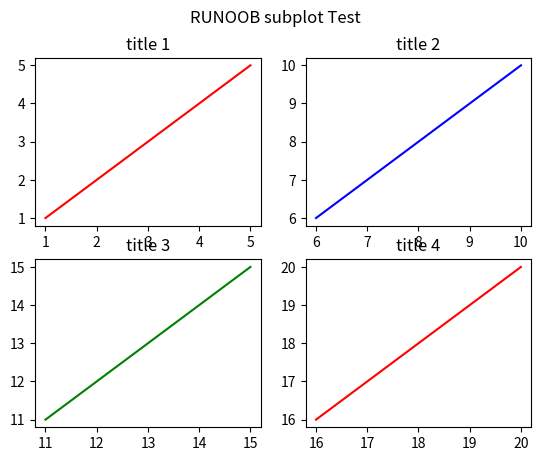

The matplotlib source for this figure:
import matplotlib.pyplot as plt
import matplotlib
import numpy as np

"""
https://www.runoob.com/matplotlib/matplotlib-tutorial.html

Matplotlib 是 Python 的绘图库(画图工具)，它能让使用者很轻松地将数据图形化，并且提供多样化的输出格式。
"""


def simple_demo():
    # 确定起点和终点的x，y坐标
    xpoints = np.array([1, 2, 6, 8])
    ypoints = np.array([3, 8, 1, 10])
    """
    x, y参数：点或线的节点，x 为 x 轴数据，y 为 y 轴数据，数据可以列表或数组。
    fmt参数：'[marker标记][line线条][color颜色]'。可选
        > 颜色：'b' 蓝色，'m' 洋红色，'g' 绿色，'y' 黄色，'r' 红色，'k' 黑色，'w' 白色，'c' 青绿色，'#008000' RGB 颜色符串。
          多条曲线不指定颜色时，会自动选择不同颜色。
        > 线型：'‐' 实线，'‐‐' 破折线，'‐.' 点划线，':' 虚线。
        > 标记（两端的样式）：'.' 点标记，',' 像素标记(极小点)，'o' 实心圈标记，'v' 倒三角标记，'^' 上三角标记，'>' 右三角标记，'<' 左三角标记...等等。
    """
    plt.plot(xpoints, ypoints, "r--o")
    plt.show()


def marker_demo():
    ypoints = np.array([6, 2, 13, 10])
    """
    自定义标记的大小与颜色，使用的参数分别是：
        > markersize，简写为 ms：定义标记的大小。
        > markerfacecolor，简写为 mfc：定义标记内部的颜色。
        > markeredgecolor，简写为 mec：定义标记边框的颜色。
    """
    plt.plot(ypoints, marker='o', ms=20, mec='r', mfc='#4CAF50')
    plt.show()


def linestyle_demo():
    """
    线的类型可以使用 linestyle 参数来定义，简写为 ls。
    线的颜色可以使用 color 参数来定义，简写为 c
    线的宽度可以使用 linewidth 参数来定义，简写为 lw，值可以是浮点数，如：1、2.0、5.67 等。
    """
    ypoints = np.array([6, 2, 13, 10])
    plt.plot(ypoints, ls='-', c='#8FBC8F', lw='12.5')
    plt.show()


def mult_line():
    """
    多线条，内部自动会用不同的颜色区分
    """
    x1 = np.array([0, 1, 2, 3])
    y1 = np.array([3, 7, 5, 9])
    x2 = np.array([0, 1, 2, 3])
    y2 = np.array([6, 2, 13, 10])
    plt.plot(x1, y1, x2, y2)
    plt.show()


def axis_label_title_font():
    # Matplotlib 默认情况不支持中文，所以需要引入指定的中文字体，fname 为字体的路径；size 参数设置字体大小
    zhfont1 = matplotlib.font_manager.FontProperties(fname="/Users/<user>/Downloads/SourceHanSansSC-Bold.otf", size=22)
    font_css = {'color': 'blue', 'size': 20}
    x = np.array([1, 2, 3, 4])
    y = np.array([1, 4, 9, 16])
    plt.plot(x, y)
    # 使用 xlabel() 和 ylabel() 方法来设置 x 轴和 y 轴的标签。
    # fontproperties设置字体
    # fontdict 可以使用 css 来设置字体样式
    # xlabel() 方法提供了 loc 参数来设置 x 轴显示的位置，可以设置为: 'left', 'right', 和 'center'， 默认值为 'center'。
    plt.xlabel("x轴", fontproperties=zhfont1, fontdict=font_css, loc="left")
    # ylabel() 方法提供了 loc 参数来设置 y 轴显示的位置，可以设置为: 'bottom', 'top', 和 'center'， 默认值为 'center'。
    plt.ylabel("y轴", fontproperties=zhfont1, loc="bottom")
    # 使用 title() 方法来设置标题
    # title() 方法提供了 loc 参数来设置标题显示的位置，可以设置为: 'left', 'right', 和 'center'， 默认值为 'center'。
    plt.title("标题", fontproperties=zhfont1, loc="center")
    plt.show()

    # # 获取系统字体
    # a = sorted([f.name for f in matplotlib.font_manager.fontManager.ttflist])
    # print("打印系统字体:\n", a)
    # # 应用系统字体
    # plt.rcParams['font.family'] = ['PingFang HK']
    # x = np.array([1, 2, 3, 4])
    # y = np.array([1, 4, 9, 16])
    # plt.plot(x, y)
    # plt.xlabel("x轴")
    # plt.ylabel("x轴")
    # plt.title("标题")
    # plt.show()


def subplot_demo():
    """
    subplot()方法来绘制多个子图（多图）。
    """
    # plot 1:
    x = np.array([0, 6])
    y = np.array([0, 100])
    # 参数：
    #  > nrows, ncols：相当于将画布网格化，即划分行列数；然后从左到右，从上到下的顺序对每个子区域进行编号 1...N 。
    #      左上的子区域的编号为 1、右下的区域编号为 N，编号可以通过参数 index 来设置。
    #  > index参数：设置 numRows ＝ 2，numCols ＝ 2，就是将图表绘制成 2x2 的图片区域。
    #    > plotNum ＝ 1, 表示的坐标为(1, 1), 即第一行第一列的子图。
    #    > plotNum ＝ 2, 表示的坐标为(1, 2), 即第一行第二列的子图。
    #    > plotNum ＝ 3, 表示的坐标为(2, 1), 即第二行第一列的子图。
    #    > plotNum ＝ 4, 表示的坐标为(2, 2), 即第二行第二列的子图。
    plt.subplot(2, 2, 1)
    plt.plot(x, y)
    plt.title("plot 1")
    # plot 2:
    x = np.array([1, 2, 3, 4])
    y = np.array([1, 4, 9, 16])
    plt.subplot(2, 2, 2)
    plt.plot(x, y)
    plt.title("plot 2")
    # plot 3:
    x = np.array([1, 2, 3, 4])
    y = np.array([3, 5, 7, 9])
    plt.subplot(2, 2, 3)
    plt.plot(x, y)
    plt.title("plot 3")
    # plot 4:
    x = np.array([1, 2, 3, 4])
    y = np.array([4, 5, 6, 7])
    plt.subplot(2, 2, 4)
    plt.plot(x, y)
    plt.title("plot 4")

    plt.suptitle("RUNOOB subplot Test")
    plt.show()
    pass


def subplots_demo():
    """
    subplot() 和 subplots() 方法来绘制多个子图（多图）。
    """
    x = np.array([1, 2, 3, 4, 5])
    y = np.array([1, 2, 3, 4, 5])

    x1 = np.array([6, 7, 8, 9, 10])
    y1 = np.array([6, 7, 8, 9, 10])

    x2 = np.array([11, 12, 13, 14, 15])
    y2 = np.array([11, 12, 13, 14, 15])

    x3 = np.array([16, 17, 18, 19, 20])
    y3 = np.array([16, 17, 18, 19, 20])

    # subplots() 设置子图的配置，是返回一个元组，包含了 figure 对象(画布)和 axes 对象 或者 axes数组 (控制绘图，坐标之类的)
    # 参数：
    #  > nrows, ncols：相当于将画布网格化，即划分行列数；然后从左到右，从上到下的顺序对每个子区域进行编号 1...N 。
    #      左上的子区域的编号为 1、右下的区域编号为 N，编号可以通过参数 index 来设置。
    #  > sharex、sharey：设置子图的x，y轴是否共享，可设置为 'none（False）'、'all（True）'、'row' 或 'col'
    #       > none或者False，表示每个子图都有自己的x，y轴
    #       > all或者True，表示每个子图共享x，y轴
    #       > 'row' 每个子图行共享一个 x 轴或 y 轴
    #       > 'col' 每个子图列共享一个 x 轴或 y 轴
    fig, ax = plt.subplots(2, 2, sharex="none", sharey="none")
    print("ax打印:\n", ax)
    ax[0, 0].plot(x, y, color='r')
    ax[0, 1].plot(x1, y1, color='b')
    ax[1, 0].plot(x2, y2, color='g')
    ax[1, 1].plot(x3, y3, color='r')

    ax[0, 0].set_title('title 1')
    ax[0, 1].set_title('title 2')
    ax[1, 0].set_title('title 3')
    ax[1, 1].set_title('title 4')

    plt.suptitle("RUNOOB subplot Test")
    plt.show()
    pass


def grid():
    x = [1, 2, 3, 4]
    y = [1, 4, 9, 16]

    plt.title("RUNOOB grid() Test")
    plt.xlabel("x - label")
    plt.ylabel("y - label")
    plt.plot(x, y)
    """
    grid(b=None, which='major', axis='both')，设置图表中的网格线
        > b：可选，默认为 None，可以设置布尔值，true 为显示网格线，false 为不显示，如果设置 **kwargs 参数，则值为 true。
        > which：可选，可选值有 'major'、'minor' 和 'both'，默认为 'major'，表示应用更改的网格线。
        > axis：可选，设置显示哪个方向的网格线，可以是取 'both'（默认），'x' 或 'y'，分别表示两个方向，x 轴方向或 y 轴方向。
        > **kwargs：可选，设置网格样式，可以是 color='r', linestyle='-' 和 linewidth=2，分别表示网格线的颜色，样式和宽度。
    """
    plt.grid(axis="both", color='r', linestyle='--', linewidth=0.5)
    plt.show()
    pass


def scatter():
    x = [1, 2, 3, 4, 5, 6, 7, 8]
    y = [1, 4, 9, 16, 7, 11, 23, 18]
    """
    散点图，也叫 X-Y 图
    
    参数说明：
    x，y：长度相同的数组，也就是我们即将绘制散点图的数据点，输入数据。
    s：点的大小，默认 20，也可以是个数组，数组每个参数为对应点的大小。
    c：点的颜色，默认蓝色 'b'，也可以是个 RGB 或 RGBA 数组。
    marker：点的样式，默认小圆圈 'o'。
    cmap：Colormap，默认 None，标量或者是一个 colormap 的名字，只有 c 是一个浮点数数组的时才使用。
    alpha：：透明度设置，0-1 之间，默认 None，即不透明。
    linewidths：：散点标记的边界的宽度。
    """
    sizes = np.array([20, 50, 100, 200, 500, 1000, 60, 90])

    colors = np.array(["red", "green", "black", "orange", "purple", "beige", "cyan", '#88c999'])
    plt.scatter(x, y, s=sizes, c=colors, alpha=0.5, linewidths=10)

    # colors = np.array([10.0, 20.0, 30.0, 40.0, 50.0, 60.0, 70.0, 80.0])
    # # Matplotlib 模块内置列很多颜色条。 颜色条就像一个颜色列表，传入范围从 0 到 100 的值获取颜色条中对应的颜色值
    # # 更多内置的颜色条：https://www.runoob.com/matplotlib/matplotlib-scatter.html
    # plt.scatter(x, y, s=sizes, c=colors, cmap='afmhot_r')
    # plt.colorbar()  # 显示颜色条

    plt.show()
    pass


def bar():
    """
    柱形图

    参数说明：
        x：x 轴数据的数组。
        height：浮点型数组，柱形图的高度。
        width：浮点型数组，柱形图的宽度。
        bottom：浮点型数组，底座的 y 坐标，默认 0。
        align：柱形图与 x 坐标的对齐方式，'center' 以 x 位置为中心，这是默认值。 'edge'：将柱形图的左边缘与 x 位置对齐。
               要对齐右边缘的条形，可以传递负数的宽度值及 align='edge'。
        **kwargs：：其他参数。
    """
    x = np.array(["Runoob-1", "Runoob-2", "Runoob-3", "C-RUNOOB"])
    y = np.array([12, 22, 6, 18])
    plt.bar(x, y)
    plt.show()
    pass


def pie():
    """
    饼图，默认情况下，第一个扇形的绘制是从 x 轴开始并逆时针移动。

    参数说明：
        x：浮点型数组，表示每个扇形的面积。
        explode：数组，表示各个扇形之间的间隔，默认值为0。值越大，距离中心越远
        labels：列表，各个扇形的标签，默认值为 None。
        colors：数组，表示各个扇形的颜色，默认值为 None。
        autopct：设置饼图内各个扇形百分比显示格式，%d%% 整数百分比，%0.1f 一位小数， %0.1f%% 一位小数百分比， %0.2f%% 两位小数百分比。
        labeldistance：标签标记的绘制位置，相对于半径的比例，默认值为 1.1，如 <1则绘制在饼图内侧。
        pctdistance：：类似于 labeldistance，指定 autopct 的位置刻度，默认值为 0.6。
        shadow：：布尔值 True 或 False，设置饼图的阴影，默认为 False，不设置阴影。
        radius：：设置饼图的半径，默认为 1。
        startangle：：起始绘制饼图的角度，默认为从 x 轴正方向逆时针画起，如设定 =90 则从 y 轴正方向画起。
        counterclock：布尔值，设置指针方向，默认为 True，即逆时针，False 为顺时针。
        wedgeprops ：字典类型，默认值 None。参数字典传递给 wedge 对象用来画一个饼图。例如：wedgeprops={'linewidth':5} 设置 wedge 线宽为5。
        textprops ：字典类型，默认值为：None。传递给 text 对象的字典参数，用于设置标签（labels）和比例文字的格式。
        center ：浮点类型的列表，默认值：(0,0)。用于设置图标中心位置。
        frame ：布尔类型，默认值：False。如果是 True，绘制带有表的轴框架。
        rotatelabels ：布尔类型，默认为 False。如果为 True，旋转每个 label 到指定的角度。
    """
    x = np.array([35, 25, 25, 15])
    plt.pie(x,
            labels=['A', 'B', 'C', 'D'],  # 设置饼图标签
            colors=["#d5695d", "#5d8ca8", "#65a479", "#a564c9"],  # 设置饼图颜色
            explode=(0, 0.1, 0, 0),  # 第二部分突出显示，值越大，距离中心越远
            autopct='%.2f%%',  # 格式化输出百分比
            )
    plt.title("RUNOOB Pie Test")
    plt.show()
    pass


if __name__ == '__main__':
    # simple_demo()
    # marker_demo()
    # linestyle_demo()
    # mult_line()
    # axis_label_title_font()
    # subplot_demo()
    subplots_demo()
    # grid()
    # scatter()
    # bar()
    # pie()
    pass
